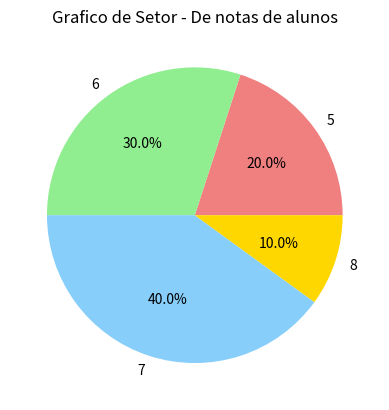

The matplotlib source for this figure:
import matplotlib.pyplot as plt

# dados a serem usados
notas = [5, 6, 7, 8]
frequencia = [10, 15, 20, 5]

plt.pie(frequencia, labels=notas, autopct='%1.1f%%', colors=['lightcoral', 'lightgreen', 'lightskyblue', 'gold'])
plt.title("Grafico de Setor - De notas de alunos")
plt.show()
